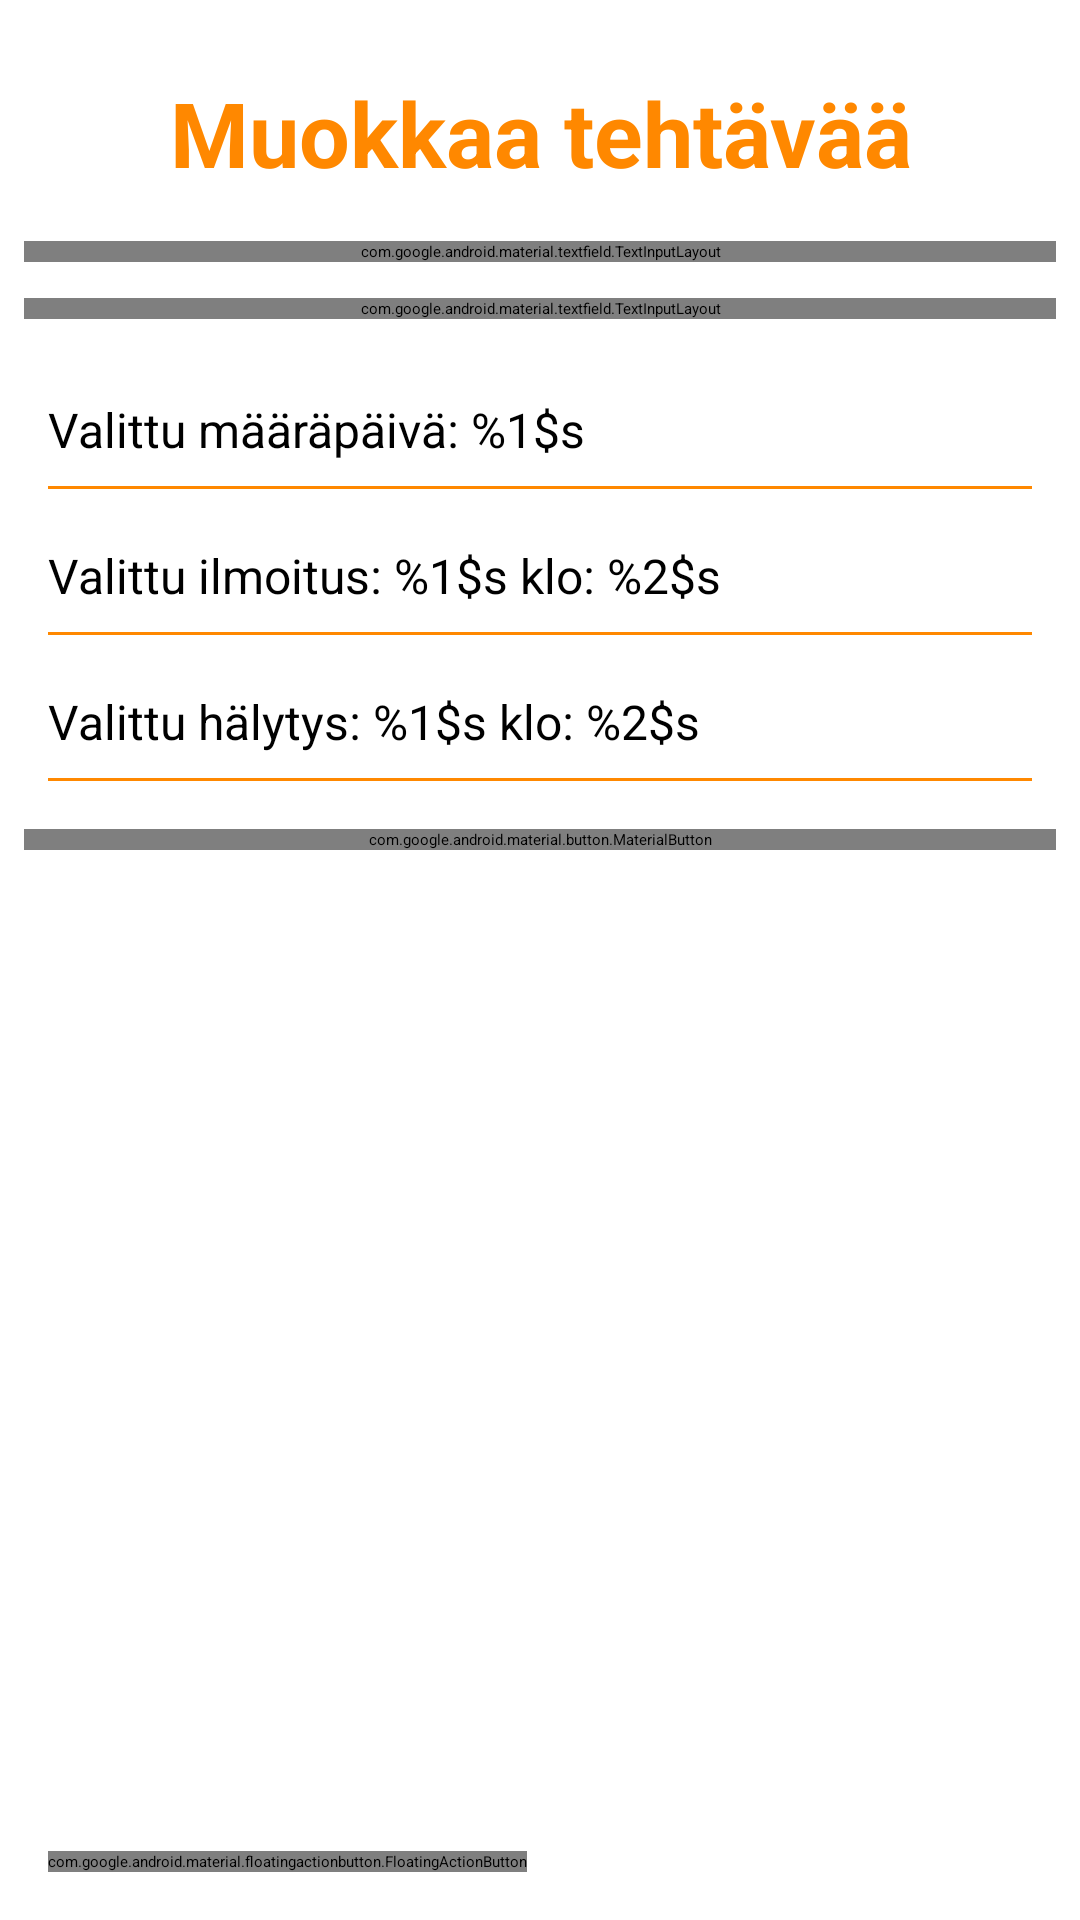

Reconstruct the res/layout file that produces this screen, plus the resources it refers to.
<!-- AndroidManifest.xml: application theme Theme.Projekti_Tehtava_muistuttaja -->
<!-- res/layout/edit_task_activity.xml -->
<?xml version="1.0" encoding="utf-8"?>
<androidx.constraintlayout.widget.ConstraintLayout xmlns:android="http://schemas.android.com/apk/res/android"
    xmlns:app="http://schemas.android.com/apk/res-auto"
    xmlns:tools="http://schemas.android.com/tools"
    android:layout_width="match_parent"
    android:layout_height="match_parent"
    tools:context=".EditTaskActivity">

    <LinearLayout
        android:layout_width="match_parent"
        android:layout_height="match_parent"
        android:orientation="vertical"
        android:layout_gravity="center"
        android:layout_marginTop="16dp"
        android:layout_marginBottom="100dp"
        android:layout_margin="8dp">

        <TextView
            android:layout_width="match_parent"
            android:layout_height="wrap_content"
            android:layout_marginVertical="16dp"
            android:gravity="center_horizontal"
            android:text="@string/edit_task_text"
            android:textColor="@android:color/holo_orange_dark"
            android:textSize="30sp"
            android:textStyle="bold" />

        <com.google.android.material.textfield.TextInputLayout
            android:layout_width="match_parent"
            style="@style/Widget.MaterialComponents.TextInputLayout.OutlinedBox"
            android:layout_height="wrap_content">

            <com.google.android.material.textfield.TextInputEditText
                android:id="@+id/editTextTaskTitle"
                android:layout_width="match_parent"
                android:layout_height="wrap_content"
                android:hint="@string/edit_task_title_hint"
                android:inputType="text"
                android:gravity="center"/>
        </com.google.android.material.textfield.TextInputLayout>


        <com.google.android.material.textfield.TextInputLayout
            android:layout_width="match_parent"
            style="@style/Widget.MaterialComponents.TextInputLayout.OutlinedBox"
            android:layout_height="wrap_content"
            android:layout_marginTop="12dp">

            <com.google.android.material.textfield.TextInputEditText
                android:id="@+id/editTextTaskInfo"
                android:layout_width="match_parent"
                android:layout_height="150dp"
                android:hint="@string/edit_task_info_hint"
                android:inputType="textMultiLine"
                android:gravity="center"/>
        </com.google.android.material.textfield.TextInputLayout>

        <androidx.appcompat.widget.SwitchCompat
            android:id="@+id/buttonDueDate"
            android:layout_width="match_parent"
            android:layout_height="wrap_content"
            android:layout_marginTop="16dp"
            android:layout_marginStart="8dp"
            android:text="@string/set_due_date_text"
            android:textSize="16sp"
            android:textColor="@android:color/black"
            android:textColorHighlight="@color/holo_orange_dark"
            android:theme="@style/SwitchCompatTheme">
        </androidx.appcompat.widget.SwitchCompat>

        <TextView
            android:id="@+id/textViewDueDate"
            android:layout_width="match_parent"
            android:layout_height="wrap_content"
            android:layout_marginTop="10dp"
            android:layout_marginStart="8dp"
            android:text="@string/current_due_date_text"
            android:textColor="@android:color/black"
            android:textSize="16sp" />

        <View
            android:layout_width="match_parent"
            android:layout_height="1dp"
            android:layout_marginStart="8dp"
            android:layout_marginEnd="8dp"
            android:layout_marginVertical="8dp"
            android:background="@android:color/holo_orange_dark" />

        <androidx.appcompat.widget.SwitchCompat
            android:id="@+id/buttonReminder"
            android:layout_width="match_parent"
            android:layout_height="wrap_content"
            android:layout_marginTop="0dp"
            android:layout_marginStart="8dp"
            android:text="@string/set_reminder_text"
            android:textSize="16sp"
            android:textColor="@android:color/black"
            android:textColorHighlight="@color/holo_orange_dark"
            android:theme="@style/SwitchCompatTheme">
        </androidx.appcompat.widget.SwitchCompat>

        <TextView
            android:id="@+id/textViewReminderInfo"
            android:layout_width="match_parent"
            android:layout_height="wrap_content"
            android:layout_marginTop="10dp"
            android:layout_marginStart="8dp"
            android:text="@string/current_reminder_time_text"
            android:textColor="@android:color/black"
            android:textSize="16sp" />

        <View
            android:layout_width="match_parent"
            android:layout_height="1dp"
            android:layout_marginStart="8dp"
            android:layout_marginEnd="8dp"
            android:layout_marginVertical="8dp"
            android:background="@android:color/holo_orange_dark" />

        <androidx.appcompat.widget.SwitchCompat
            android:id="@+id/buttonAlarm"
            android:layout_width="match_parent"
            android:layout_height="wrap_content"
            android:layout_marginTop="0dp"
            android:layout_marginStart="8dp"
            android:text="@string/set_alarm_text"
            android:textSize="16sp"
            android:textColor="@android:color/black"
            android:textColorHighlight="@color/holo_orange_dark"
            android:theme="@style/SwitchCompatTheme">
        </androidx.appcompat.widget.SwitchCompat>

        <TextView
            android:id="@+id/textViewAlarmInfo"
            android:layout_width="match_parent"
            android:layout_height="wrap_content"
            android:layout_marginTop="10dp"
            android:layout_marginStart="8dp"
            android:text="@string/current_alarm_time_text"
            android:textColor="@android:color/black"
            android:textSize="16sp" />

        <View
            android:layout_width="match_parent"
            android:layout_height="1dp"
            android:layout_marginStart="8dp"
            android:layout_marginEnd="8dp"
            android:layout_marginVertical="8dp"
            android:background="@android:color/holo_orange_dark" />

        <com.google.android.material.button.MaterialButton
            android:id="@+id/buttonSave"
            android:layout_width="match_parent"
            android:layout_height="wrap_content"
            android:layout_marginTop="8dp"
            android:text="@string/button_edit_text"
            android:textSize="16sp"/>

    </LinearLayout>

    <com.google.android.material.floatingactionbutton.FloatingActionButton
        android:id="@+id/buttonBack"
        android:layout_width="wrap_content"
        android:layout_height="wrap_content"
        android:layout_alignParentBottom="true"
        android:layout_alignParentEnd="true"
        android:layout_margin="16sp"
        app:layout_constraintBottom_toBottomOf="parent"
        app:layout_constraintStart_toStartOf="parent"
        app:backgroundTint="@android:color/holo_orange_dark"
        app:srcCompat="@drawable/ic_baseline_arrow_back" />

</androidx.constraintlayout.widget.ConstraintLayout>
<!-- resources referenced by this layout -->
<resources>
  <color name="holo_orange_dark">@android:color/holo_orange_dark</color>
  <string name="button_edit_text">Muokkaa</string>
  <string name="current_alarm_time_text">Valittu hälytys: %1$s klo: %2$s</string>
  <string name="current_due_date_text">Valittu määräpäivä: %1$s</string>
  <string name="current_reminder_time_text">Valittu ilmoitus: %1$s klo: %2$s</string>
  <string name="edit_task_info_hint">Tehtävän lisätiedot</string>
  <string name="edit_task_text">Muokkaa tehtävää</string>
  <string name="edit_task_title_hint">Tehtävän otsikko</string>
  <string name="set_alarm_text">Aseta hälytys</string>
  <string name="set_due_date_text">Aseta määräpäivä</string>
  <string name="set_reminder_text">Aseta ilmoitus</string>
  <style name="SwitchCompatTheme">
          <item name="colorControlActivated">@android:color/holo_orange_dark</item>
      </style>
  <style name="Theme.Projekti_Tehtava_muistuttaja" parent="Theme.MaterialComponents.Light.NoActionBar">
          
          <item name="colorPrimary">@android:color/holo_orange_dark</item>
          <item name="colorPrimaryDark">@android:color/holo_orange_dark</item>
          <item name="colorAccent">@android:color/white</item>
          <item name="colorSecondary">@color/white</item>
      </style>
  <color name="white">#FFFFFFFF</color>
</resources>
